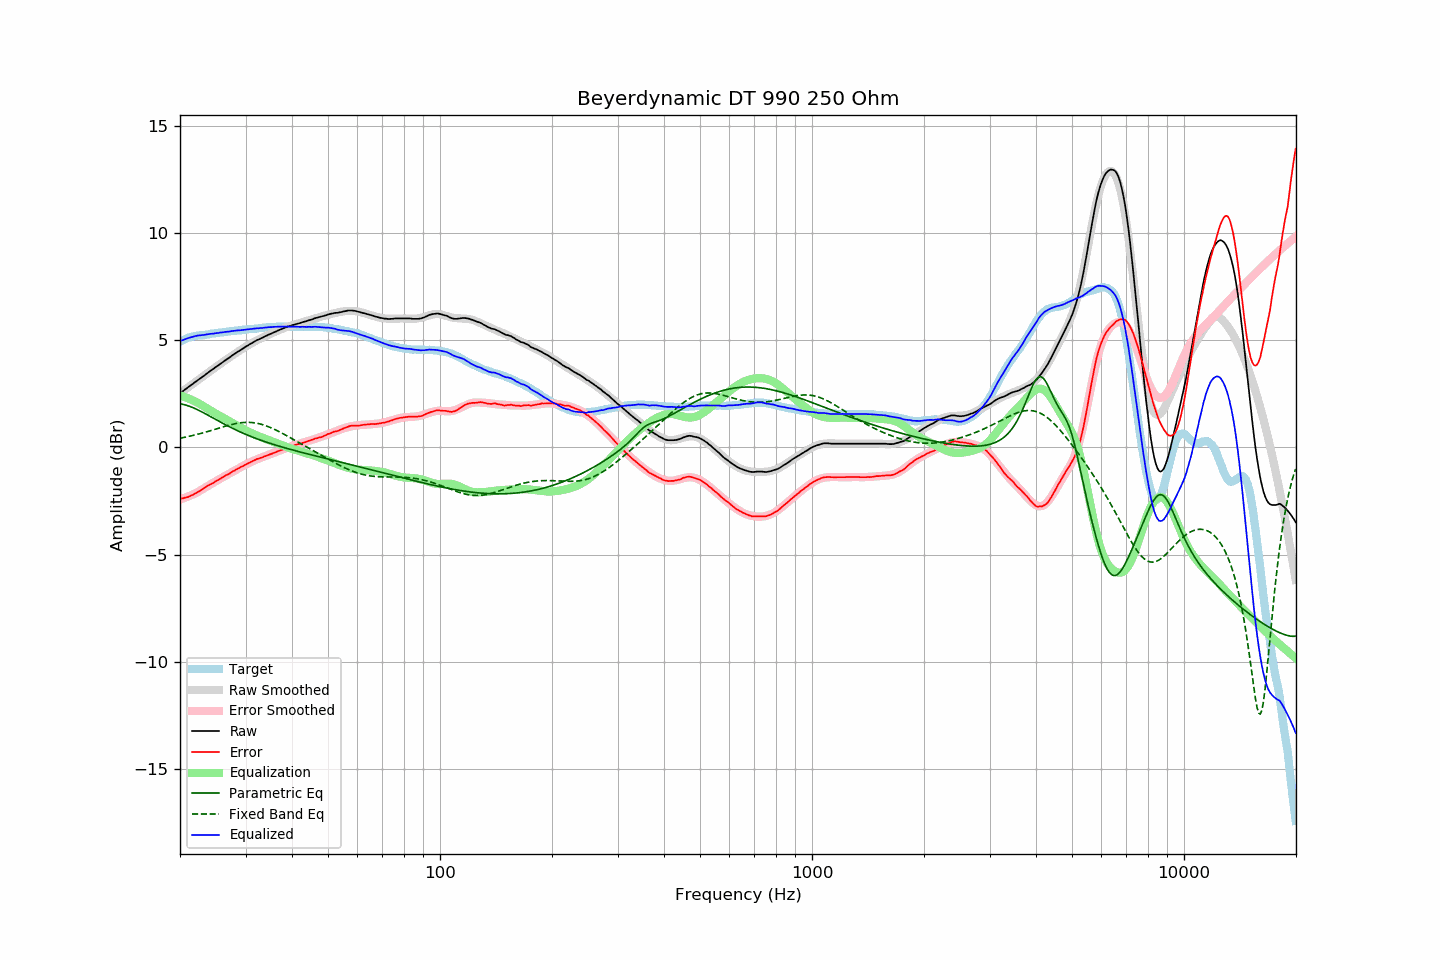

Source data for this figure (header and first rows):
frequency, raw, error, smoothed, error_smoothed, equalization, parametric_eq, fixed_band_eq, equalized_raw, equalized_smoothed, target
20.00, 2.52, -2.40, 2.53, -2.42, 2.42, 2.03, 0.43, 4.95, 4.95, 4.93
20.20, 2.58, -2.38, 2.58, -2.40, 2.40, 2.02, 0.44, 4.98, 4.98, 4.97
20.40, 2.63, -2.37, 2.64, -2.38, 2.38, 2.00, 0.46, 5.01, 5.01, 5.01
20.61, 2.69, -2.34, 2.69, -2.35, 2.35, 1.99, 0.47, 5.04, 5.04, 5.04
20.81, 2.74, -2.33, 2.75, -2.32, 2.32, 1.96, 0.49, 5.06, 5.07, 5.08
21.02, 2.80, -2.31, 2.80, -2.29, 2.29, 1.94, 0.51, 5.09, 5.09, 5.12
21.23, 2.85, -2.28, 2.86, -2.26, 2.26, 1.91, 0.52, 5.11, 5.12, 5.14
21.44, 2.91, -2.24, 2.91, -2.23, 2.23, 1.89, 0.54, 5.14, 5.14, 5.16
21.66, 2.96, -2.21, 2.97, -2.19, 2.19, 1.86, 0.56, 5.16, 5.16, 5.18
21.87, 3.02, -2.16, 3.02, -2.16, 2.16, 1.82, 0.57, 5.18, 5.18, 5.19
22.09, 3.07, -2.13, 3.08, -2.12, 2.12, 1.79, 0.59, 5.20, 5.20, 5.21
22.31, 3.13, -2.08, 3.13, -2.08, 2.08, 1.75, 0.61, 5.22, 5.21, 5.21
22.54, 3.18, -2.04, 3.18, -2.04, 2.04, 1.72, 0.63, 5.22, 5.22, 5.22
22.76, 3.23, -2.00, 3.24, -1.99, 1.99, 1.68, 0.65, 5.23, 5.23, 5.23
22.99, 3.29, -1.94, 3.29, -1.95, 1.95, 1.64, 0.67, 5.24, 5.24, 5.23
23.22, 3.34, -1.90, 3.35, -1.90, 1.90, 1.60, 0.69, 5.25, 5.25, 5.24
23.45, 3.40, -1.85, 3.40, -1.86, 1.86, 1.56, 0.71, 5.26, 5.26, 5.25
23.69, 3.46, -1.80, 3.46, -1.81, 1.81, 1.52, 0.74, 5.27, 5.27, 5.26
23.92, 3.51, -1.76, 3.51, -1.77, 1.77, 1.48, 0.76, 5.28, 5.28, 5.27
24.16, 3.57, -1.72, 3.57, -1.72, 1.72, 1.44, 0.78, 5.30, 5.29, 5.29
24.40, 3.62, -1.69, 3.62, -1.68, 1.68, 1.40, 0.80, 5.30, 5.30, 5.31
24.65, 3.67, -1.64, 3.68, -1.63, 1.63, 1.35, 0.83, 5.31, 5.31, 5.31
24.89, 3.73, -1.59, 3.73, -1.59, 1.59, 1.31, 0.85, 5.32, 5.32, 5.32
25.14, 3.78, -1.55, 3.78, -1.55, 1.55, 1.27, 0.87, 5.33, 5.33, 5.33
25.39, 3.83, -1.50, 3.84, -1.50, 1.50, 1.23, 0.89, 5.34, 5.34, 5.34
25.65, 3.89, -1.47, 3.89, -1.46, 1.46, 1.19, 0.92, 5.35, 5.35, 5.36
25.91, 3.94, -1.42, 3.95, -1.42, 1.42, 1.15, 0.94, 5.36, 5.36, 5.36
26.16, 3.99, -1.37, 4.00, -1.37, 1.37, 1.11, 0.96, 5.37, 5.37, 5.37
26.43, 4.05, -1.32, 4.05, -1.33, 1.33, 1.07, 0.98, 5.38, 5.38, 5.38
26.69, 4.10, -1.28, 4.10, -1.29, 1.29, 1.03, 1.01, 5.39, 5.39, 5.39
26.96, 4.15, -1.25, 4.16, -1.24, 1.24, 0.99, 1.03, 5.40, 5.40, 5.41
27.23, 4.20, -1.21, 4.21, -1.20, 1.20, 0.95, 1.05, 5.40, 5.41, 5.42
27.50, 4.26, -1.16, 4.26, -1.16, 1.16, 0.91, 1.07, 5.42, 5.42, 5.42
27.77, 4.31, -1.11, 4.31, -1.12, 1.12, 0.88, 1.08, 5.43, 5.43, 5.42
28.05, 4.36, -1.08, 4.36, -1.08, 1.08, 0.84, 1.10, 5.44, 5.44, 5.44
28.33, 4.41, -1.03, 4.41, -1.03, 1.03, 0.81, 1.12, 5.45, 5.45, 5.44
28.62, 4.46, -0.99, 4.46, -0.99, 0.99, 0.77, 1.13, 5.46, 5.45, 5.45
28.90, 4.50, -0.96, 4.51, -0.95, 0.95, 0.74, 1.14, 5.46, 5.46, 5.46
29.19, 4.55, -0.91, 4.56, -0.91, 0.91, 0.70, 1.15, 5.47, 5.47, 5.46
29.48, 4.60, -0.88, 4.61, -0.87, 0.87, 0.67, 1.16, 5.48, 5.48, 5.49
29.78, 4.65, -0.83, 4.65, -0.83, 0.83, 0.64, 1.16, 5.48, 5.49, 5.49
30.08, 4.70, -0.79, 4.70, -0.79, 0.79, 0.60, 1.17, 5.49, 5.49, 5.50
30.38, 4.74, -0.75, 4.75, -0.75, 0.75, 0.57, 1.17, 5.50, 5.50, 5.50
30.68, 4.79, -0.72, 4.79, -0.72, 0.72, 0.54, 1.17, 5.51, 5.51, 5.51
30.99, 4.83, -0.68, 4.83, -0.68, 0.68, 0.51, 1.16, 5.52, 5.52, 5.51
31.30, 4.87, -0.65, 4.88, -0.65, 0.65, 0.48, 1.16, 5.52, 5.52, 5.52
31.61, 4.92, -0.61, 4.92, -0.61, 0.61, 0.45, 1.15, 5.54, 5.53, 5.53
31.93, 4.96, -0.58, 4.96, -0.58, 0.58, 0.43, 1.14, 5.55, 5.54, 5.54
32.24, 5.00, -0.53, 5.00, -0.55, 0.55, 0.40, 1.12, 5.56, 5.55, 5.54
32.57, 5.03, -0.52, 5.04, -0.52, 0.52, 0.37, 1.11, 5.55, 5.56, 5.56
32.89, 5.07, -0.49, 5.07, -0.49, 0.49, 0.34, 1.09, 5.56, 5.56, 5.57
33.22, 5.10, -0.47, 5.11, -0.46, 0.46, 0.32, 1.07, 5.57, 5.57, 5.57
33.55, 5.14, -0.44, 5.15, -0.43, 0.43, 0.29, 1.05, 5.58, 5.58, 5.58
33.89, 5.18, -0.41, 5.18, -0.41, 0.41, 0.27, 1.02, 5.59, 5.59, 5.59
34.23, 5.21, -0.39, 5.22, -0.38, 0.38, 0.24, 0.99, 5.59, 5.59, 5.60
34.57, 5.25, -0.35, 5.25, -0.35, 0.35, 0.22, 0.97, 5.60, 5.60, 5.61
34.92, 5.28, -0.32, 5.28, -0.32, 0.32, 0.19, 0.93, 5.61, 5.61, 5.61
35.27, 5.31, -0.30, 5.32, -0.30, 0.30, 0.17, 0.90, 5.61, 5.61, 5.61
35.62, 5.35, -0.27, 5.35, -0.27, 0.27, 0.14, 0.87, 5.62, 5.62, 5.62
35.97, 5.38, -0.24, 5.39, -0.24, 0.24, 0.12, 0.83, 5.62, 5.62, 5.62
... 635 more rows
